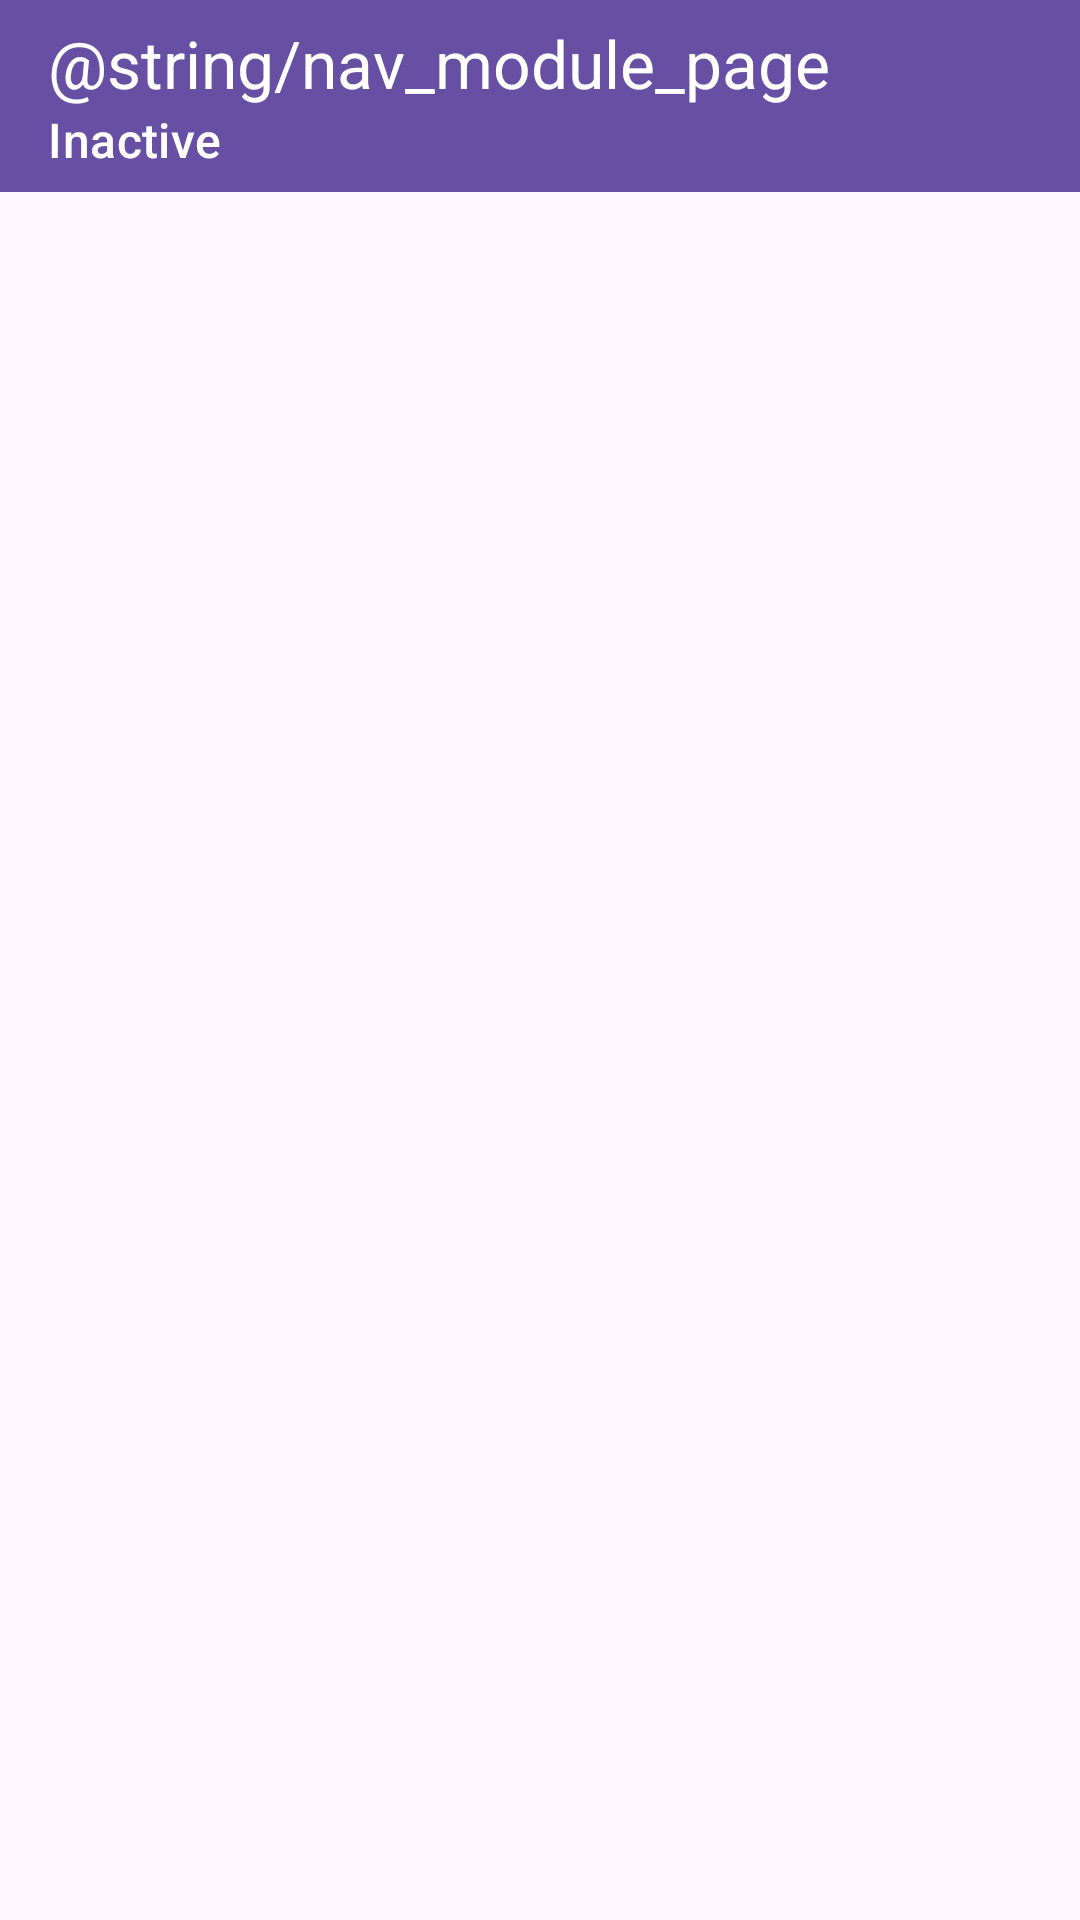

Write the Android layout XML for this screen, with the resource values it uses.
<!-- AndroidManifest.xml: application theme AppTheme -->
<!-- res/layout/fragment_module_page.xml -->
<?xml version="1.0" encoding="utf-8"?>
<FrameLayout xmlns:android="http://schemas.android.com/apk/res/android"
    xmlns:app="http://schemas.android.com/apk/res-auto"
    xmlns:tools="http://schemas.android.com/tools"
    android:layout_width="match_parent"
    android:layout_height="match_parent"
    tools:context=".ui.fragment.nav.ModulePageFragment">

    <LinearLayout
        android:layout_width="match_parent"
        android:layout_height="match_parent"
        android:orientation="vertical"
        tools:ignore="UselessParent">

        <com.google.android.material.appbar.MaterialToolbar
            android:id="@+id/modulePageToolbar"
            android:layout_width="match_parent"
            android:layout_height="wrap_content"
            android:background="?attr/colorPrimary"
            android:minHeight="?attr/actionBarSize"
            app:subtitle="@string/module_inactive"
            app:subtitleTextColor="?attr/colorOnPrimary"
            app:title="@string/nav_module_page"
            app:titleTextColor="?attr/colorOnPrimary" />

        <androidx.recyclerview.widget.RecyclerView
            android:id="@+id/modulePageRvModule"
            android:layout_width="match_parent"
            android:layout_height="match_parent"
            android:padding="16dp" />
    </LinearLayout>
</FrameLayout>
<!-- resources referenced by this layout -->
<resources>
  <string name="module_inactive">Inactive</string>
  <string name="nav_module_page">ModulePage</string>
  <style name="AppTheme" parent="Theme.Material3.Light.NoActionBar" />
</resources>
